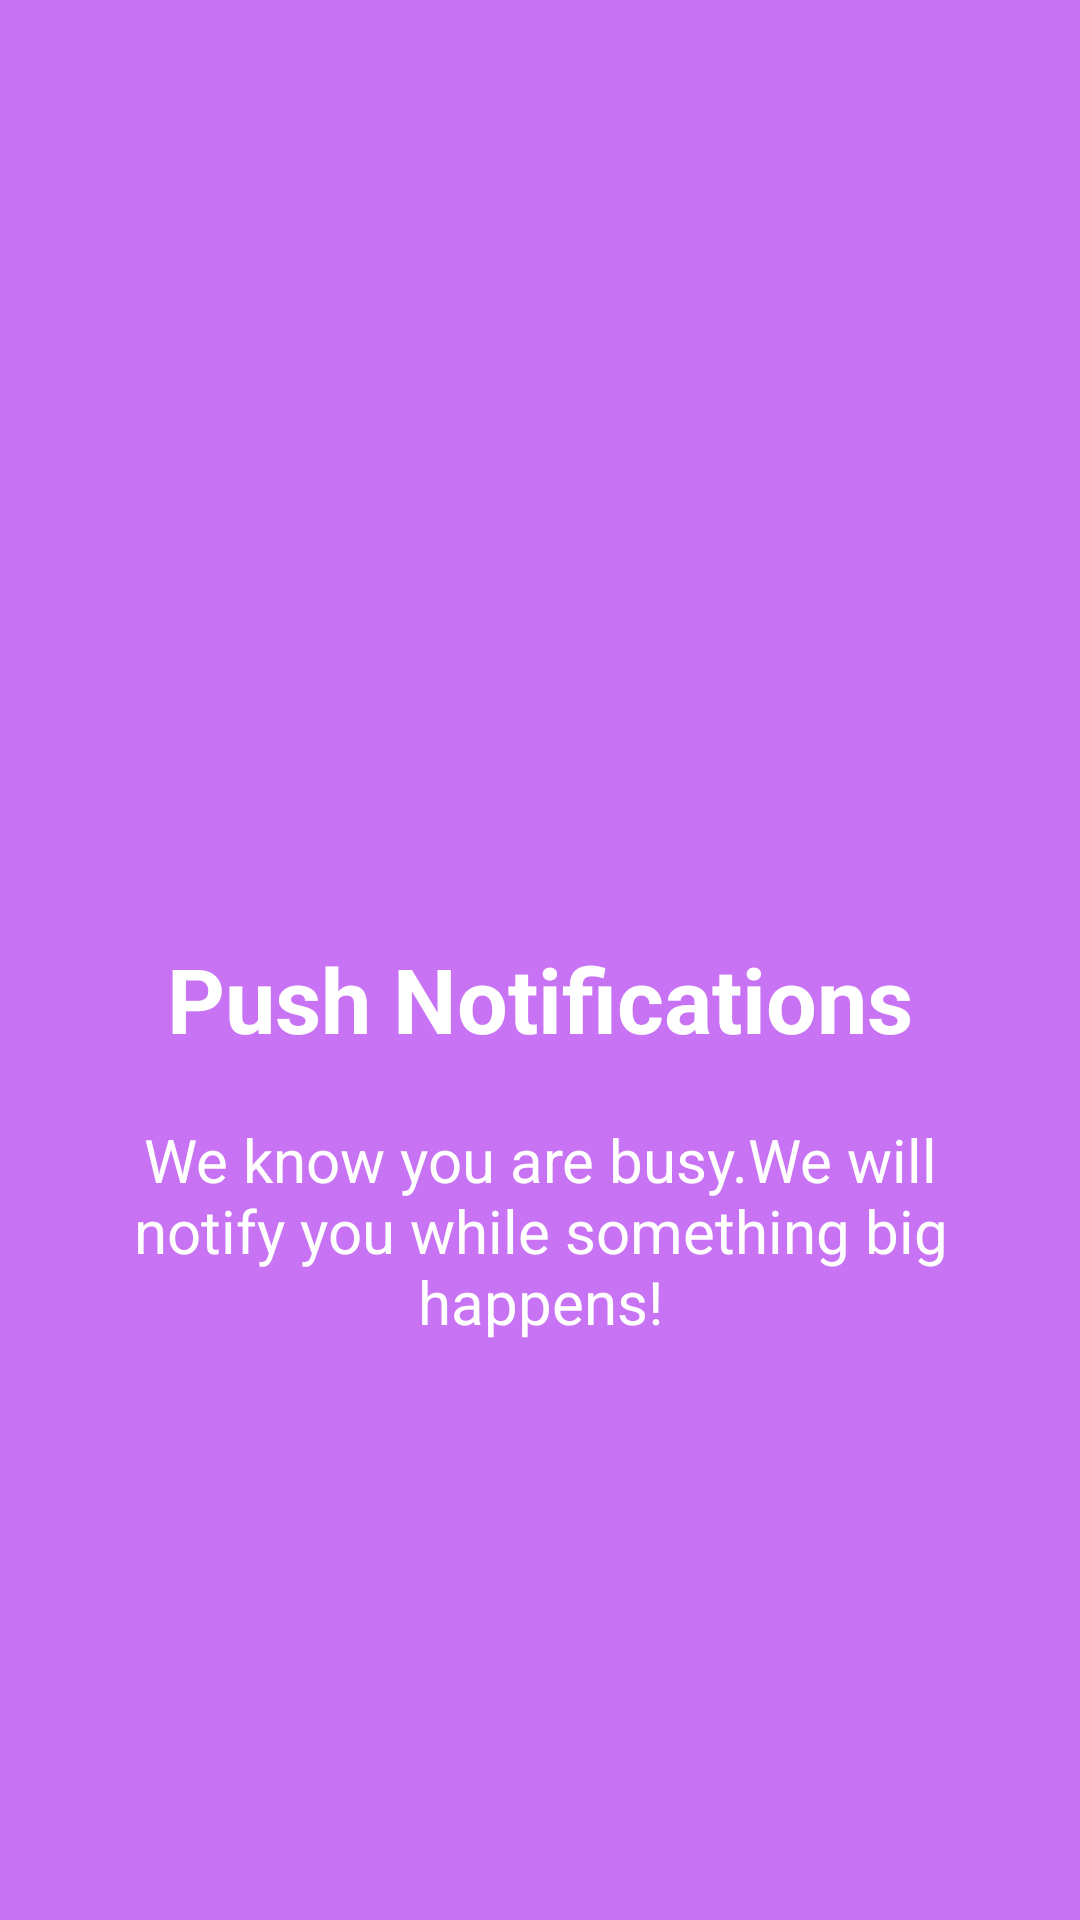

The Android layout XML behind this screen, and the referenced resources:
<!-- AndroidManifest.xml: application theme AppTheme -->
<!-- res/layout/intro_slide_4.xml -->
<?xml version="1.0" encoding="utf-8"?>

<RelativeLayout
    xmlns:android="http://schemas.android.com/apk/res/android" android:layout_width="match_parent"
    android:layout_height="match_parent"
    android:background="@color/bg_screen4">

    <LinearLayout
        android:layout_width="wrap_content"
        android:layout_height="wrap_content"
        android:layout_centerInParent="true"
        android:gravity="center_horizontal"
        android:orientation="vertical">

        <ImageView
            android:layout_width="@dimen/img_width_height"
            android:layout_height="@dimen/img_width_height"
            android:src="@drawable/intro_push" />

        <TextView
            android:layout_width="wrap_content"
            android:layout_height="wrap_content"
            android:text="@string/slide_4_title"
            android:textColor="@android:color/white"
            android:textSize="@dimen/slide_title"
            android:textStyle="bold" />

        <TextView
            android:layout_width="wrap_content"
            android:layout_height="wrap_content"
            android:layout_marginTop="20dp"
            android:paddingLeft="@dimen/desc_padding"
            android:paddingRight="@dimen/desc_padding"
            android:text="@string/slide_4_desc"
            android:textAlignment="center"
            android:textColor="@android:color/white"
            android:textSize="@dimen/slide_desc" />

    </LinearLayout>


</RelativeLayout>
<!-- resources referenced by this layout -->
<resources>
  <color name="bg_screen4">#c873f4</color>
  <dimen name="desc_padding">40dp</dimen>
  <dimen name="img_width_height">120dp</dimen>
  <dimen name="slide_desc">20sp</dimen>
  <dimen name="slide_title">30sp</dimen>
  <string name="slide_4_desc">We know you are busy.We will notify you while something big happens!</string>
  <string name="slide_4_title">Push Notifications</string>
  <style name="AppTheme" parent="Theme.AppCompat.Light.DarkActionBar">
          
          <item name="colorPrimary">@color/colorPrimary</item>
          <item name="colorPrimaryDark">@color/colorPrimaryDark</item>
          <item name="colorAccent">@color/colorAccent</item>
      </style>
  <color name="colorPrimary">#263238</color>
  <color name="colorPrimaryDark">#000a12</color>
  <color name="colorAccent">#4f5b62</color>
</resources>
